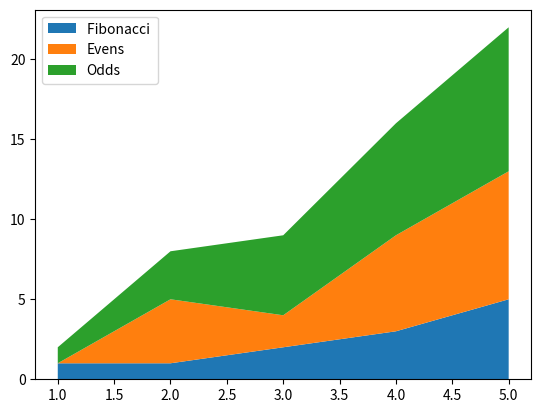
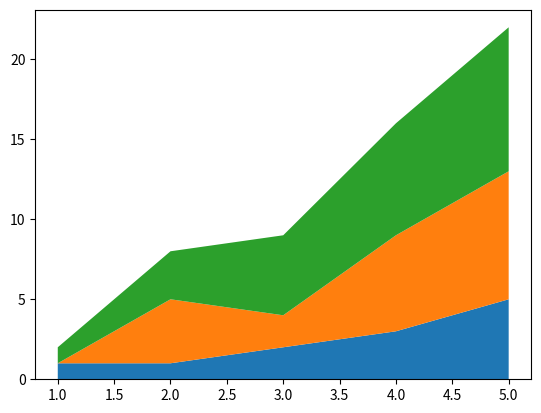
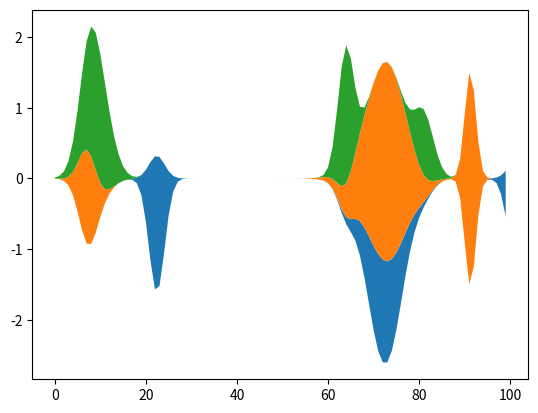

These charts were generated, in order, by the following Python code:
%matplotlib inline

import numpy as np
import matplotlib.pyplot as plt

x = [1, 2, 3, 4, 5]
y1 = [1, 1, 2, 3, 5]
y2 = [0, 4, 2, 6, 8]
y3 = [1, 3, 5, 7, 9]

y = np.vstack([y1, y2, y3])

labels = ["Fibonacci ", "Evens", "Odds"]

fig, ax = plt.subplots()
ax.stackplot(x, y1, y2, y3, labels=labels)
ax.legend(loc=2)
plt.show()

fig, ax = plt.subplots()
ax.stackplot(x, y)
plt.show()

def layers(n, m):
    """
    Return *n* random Gaussian mixtures, each of length *m*.
    """
    def bump(a):
        x = 1 / (.1 + np.random.random())
        y = 2 * np.random.random() - .5
        z = 10 / (.1 + np.random.random())
        for i in range(m):
            w = (i / float(m) - y) * z
            a[i] += x * np.exp(-w * w)
    a = np.zeros((m, n))
    for i in range(n):
        for j in range(5):
            bump(a[:, i])
    return a


d = layers(3, 100)

fig, ax = plt.subplots()
ax.stackplot(range(100), d.T, baseline='wiggle')
plt.show()